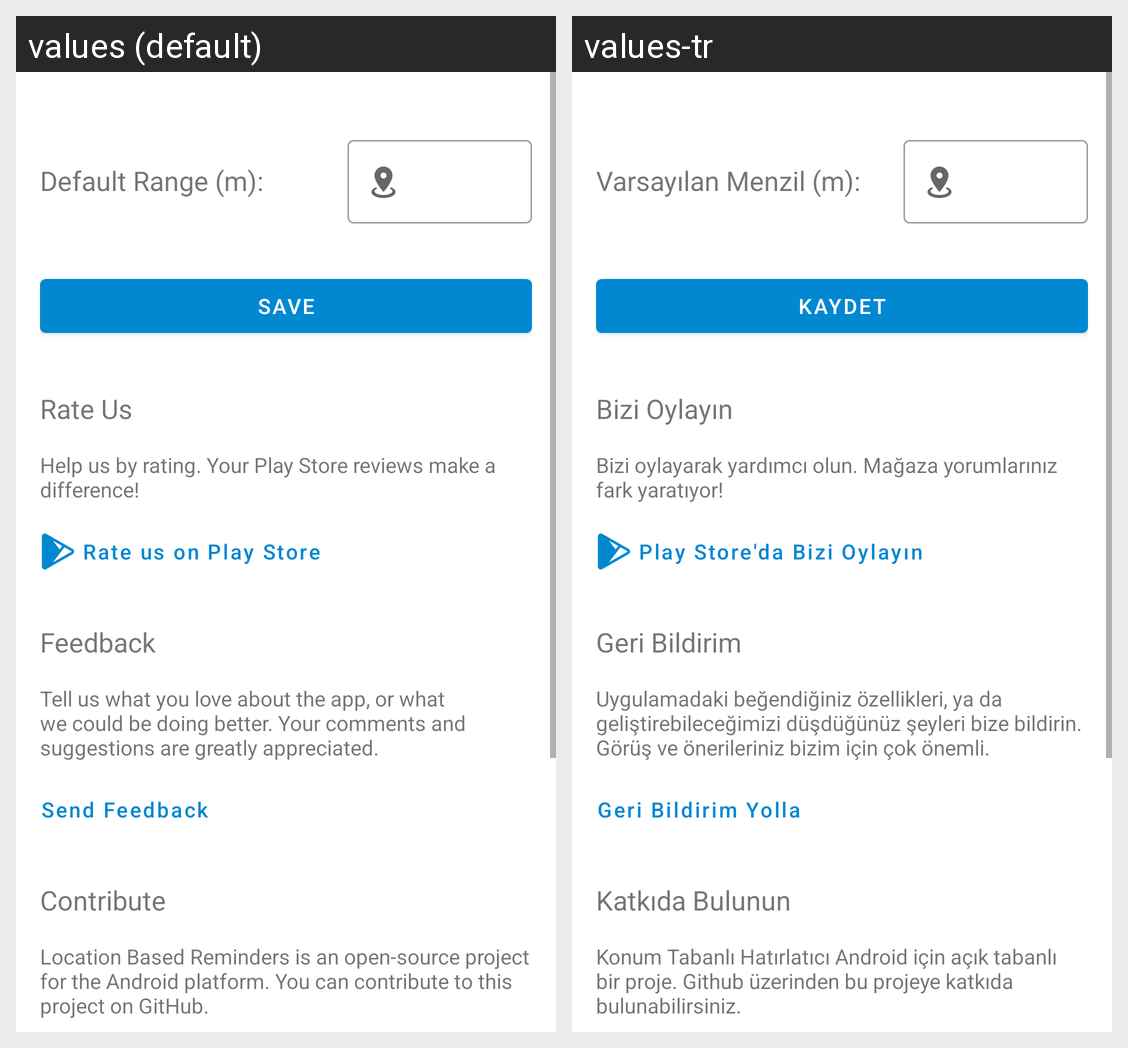

Here is an Android app screen in its default locale and in the app's own translations. Write out the translated-string differences for the strings that appear on this screen.
Android screen res/layout/fragment_settings.xml rendered under 2 locales, left to right: values (default), values-tr. Device: Nexus 5 (rendered at 1080×1920; each locale shown at half size, 540×960, under a caption strip naming it); theme AppTheme.
Strings drawn on this screen, with the default value and each locale's value (text and hints the layout hard-codes, and strings that could not be matched under every locale, appear in the picture but are not listed):

default_range
  values: Default Range (m):
  values-tr: Varsayılan Menzil (m):

save
  values: Save
  values-tr: Kaydet

rate_us
  values: Rate Us
  values-tr: Bizi Oylayın

rate_us_body
  values: Help us by rating. Your Play Store reviews make a difference!
  values-tr: Bizi oylayarak yardımcı olun. Mağaza yorumlarınız fark yaratıyor!

rate_us_button
  values: Rate us on Play Store
  values-tr: Play Store'da Bizi Oylayın

feedback
  values: Feedback
  values-tr: Geri Bildirim

feedback_body
  values: Tell us what you love about the app, or what we could be doing better. Your comments and suggestions are greatly appreciated.
  values-tr: Uygulamadaki beğendiğiniz özellikleri, ya da geliştirebileceğimizi düşdüğünüz şeyleri bize bildirin. Görüş ve önerileriniz bizim için çok önemli.

feedback_button
  values: Send Feedback
  values-tr: Geri Bildirim Yolla

contribute
  values: Contribute
  values-tr: Katkıda Bulunun

contribute_body
  values: Location Based Reminders is an open-source project for the Android platform. You can contribute to this project on GitHub.
  values-tr: Konum Tabanlı Hatırlatıcı Android için açık tabanlı bir proje. Github üzerinden bu projeye katkıda bulunabilirsiniz.
